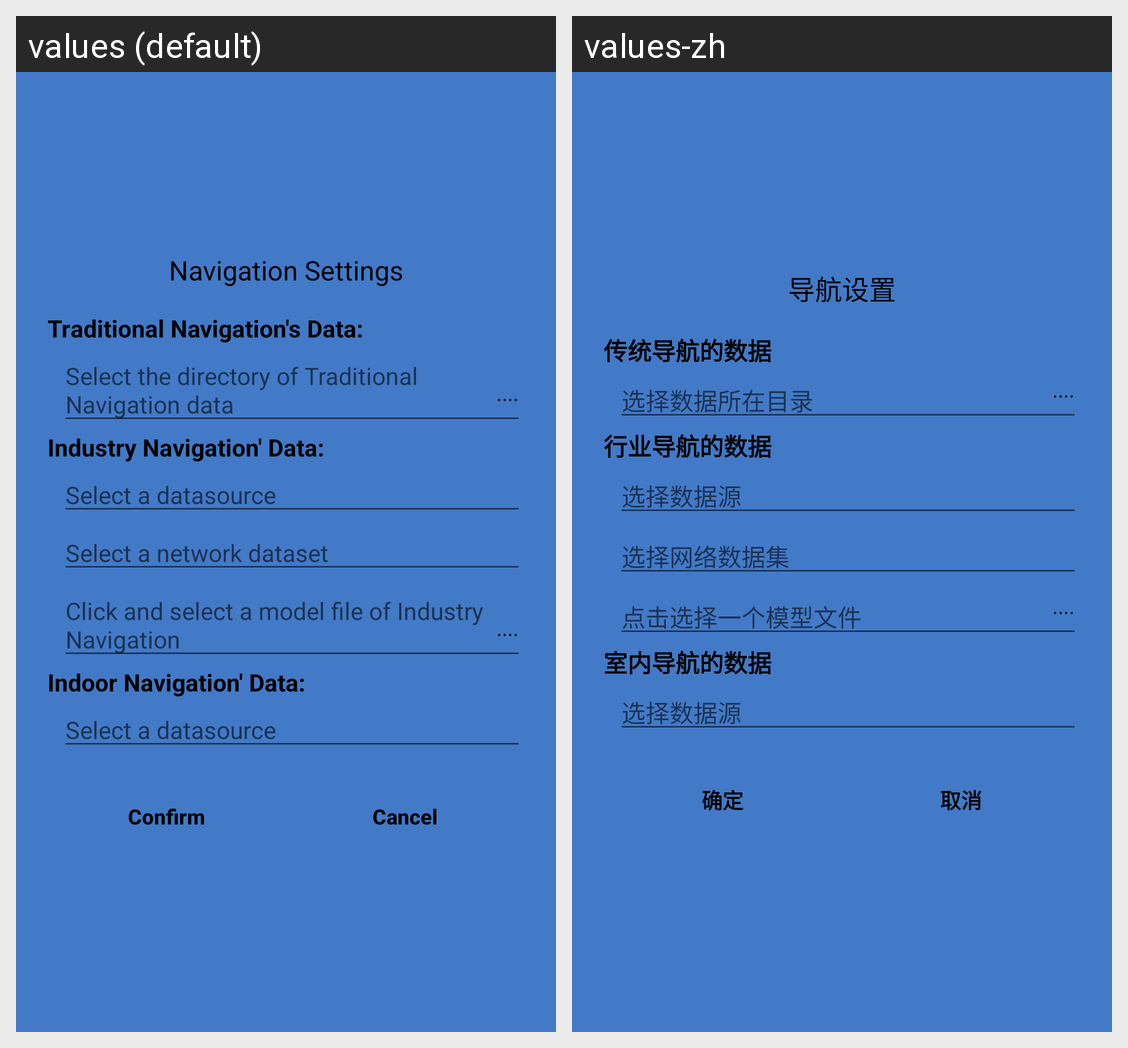

The same Android screen rendered under two of its app's locales, left to right. List the strings drawn on it with the default value and each locale's translation.
Android screen res/layout/layout_pop_dialog_navigation_setting.xml rendered under 2 locales, left to right: values (default), values-zh. Device: Nexus 5 (rendered at 1080×1920; each locale shown at half size, 540×960, under a caption strip naming it); theme AppTheme.
Strings drawn on this screen, with the default value and each locale's value (text and hints the layout hard-codes, and strings that could not be matched under every locale, appear in the picture but are not listed):

dialog_navi_settings
  values: Navigation Settings
  values-zh: 导航设置

dialog_navi_data
  values: Traditional Navigation's Data:
  values-zh: 传统导航的数据

dialog_navi_hint_data
  values: Select the directory of Traditional Navigation data
  values-zh: 选择数据所在目录

dialog_navi2_data
  values: Industry Navigation' Data:
  values-zh: 行业导航的数据

dialog_navi_hint_datasource
  values: Select a datasource
  values-zh: 选择数据源

dialog_navi2_hint_dataset
  values: Select a network dataset
  values-zh: 选择网络数据集

dialog_navi2_hint_model_file
  values: Click and select a model file of Industry Navigation
  values-zh: 点击选择一个模型文件

dialog_navi3_data
  values: Indoor Navigation' Data:
  values-zh: 室内导航的数据

text_confirm
  values: Confirm
  values-zh: 确定

text_cancel
  values: Cancel
  values-zh: 取消
